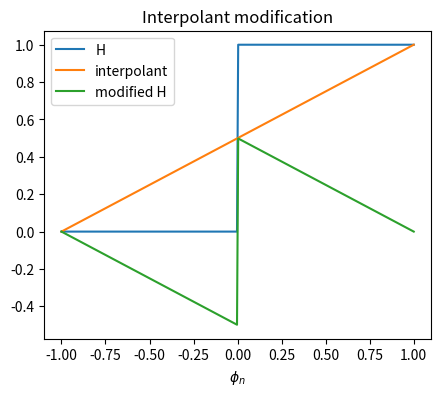
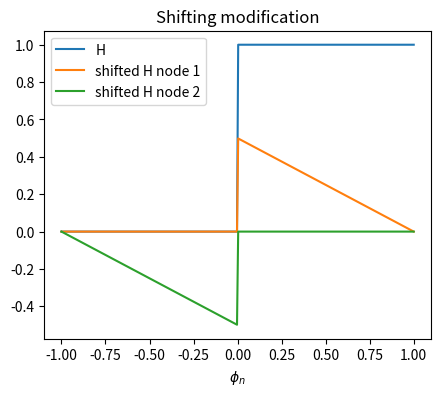
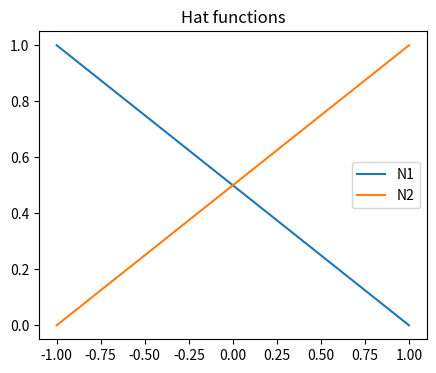
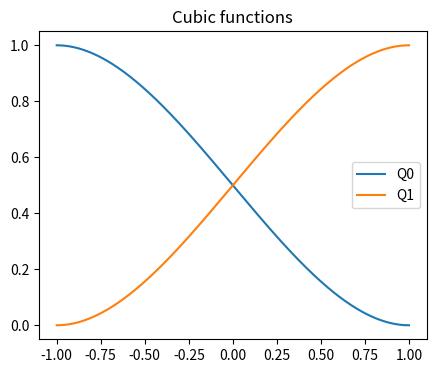

Write Python code to recreate these figures, in order.
import matplotlib.pyplot as plt
import numpy as np

x = np.linspace(-1, 1, 300)
N1 = (1 - x) / 2
N2 = (1 + x) / 2
h = (1 + np.sign(x)) / 2

theta = np.zeros_like(x)
theta[:150] = np.linspace(0, -np.pi, 150)
theta[150:] = np.linspace(np.pi, 0, 150)

interpolant = N2

plt.figure(figsize=(5, 4))
plt.tight_layout()
plt.plot(x, h, label="H")
plt.plot(x, interpolant, label="interpolant")
plt.plot(x, h - interpolant, label="modified H")
plt.xlabel("$\\phi_n$")
plt.legend()
plt.title("Interpolant modification")
plt.savefig("interpolant.png")


plt.figure(figsize=(5, 4))
plt.tight_layout()
plt.plot(x, h, label="H")
plt.plot(x, N1 * (h - 0), label="shifted H node 1")
plt.plot(x, N2 * (h - 1), label="shifted H node 2")
plt.xlabel("$\\phi_n$")
plt.title("Shifting modification")
plt.legend()
plt.savefig("shifting.png")

plt.figure(figsize=(5, 4))
plt.tight_layout()
plt.plot(x, N1, label="N1")
plt.plot(x, N2, label="N2")
plt.title("Hat functions")
plt.legend()
plt.savefig("hat.png")
Q0 = (x - 1) ** 2 * (x + 2) / 4
Q1 = (2 - x) * (x + 1) ** 2 / 4

plt.figure(figsize=(5, 4))
plt.tight_layout()
plt.plot(x, Q0, label="Q0")
plt.plot(x, Q1, label="Q1")
plt.title("Cubic functions")
plt.legend()
plt.savefig("cubic.png")
